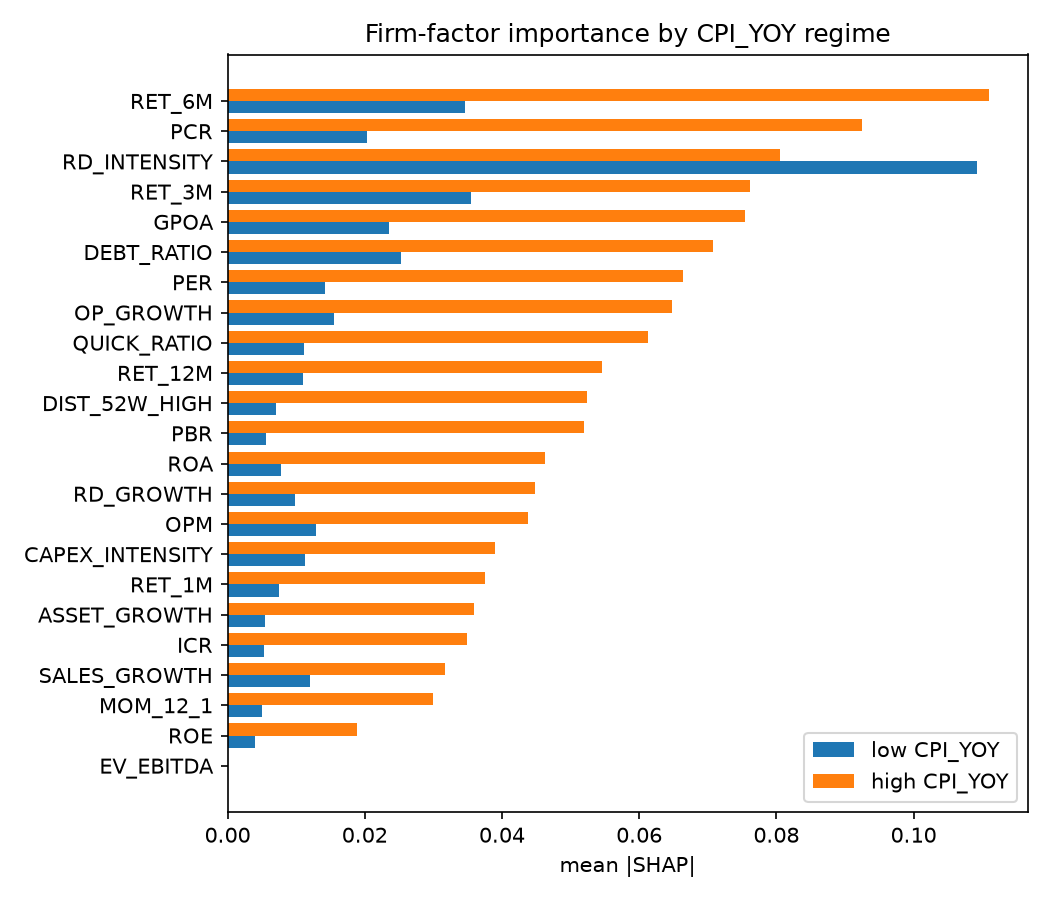

Data behind this chart, as committed beside it:
, imp_high, imp_low, rank_high, rank_low, dir_high, dir_low, sign_flip
RET_6M, 0.1111, 0.03454, 1, 3, -0.8862, -0.8668, False
PCR, 0.09249, 0.02038, 2, 6, 0.6983, 0.755, False
RD_INTENSITY, 0.08057, 0.1092, 3, 1, -0.09835, 0.6467, True
RET_3M, 0.07609, 0.03555, 4, 2, -0.8791, -0.8748, False
GPOA, 0.07547, 0.02359, 5, 5, -0.6696, -0.761, False
DEBT_RATIO, 0.07073, 0.02528, 6, 4, -0.04013, 0.09663, True
PER, 0.06642, 0.01419, 7, 8, -0.6591, -0.5381, False
OP_GROWTH, 0.06485, 0.01555, 8, 7, -0.7806, -0.653, False
QUICK_RATIO, 0.06122, 0.01108, 9, 12, 0.7154, 0.8406, False
RET_12M, 0.05462, 0.011, 10, 13, -0.6205, -0.7688, False
DIST_52W_HIGH, 0.05233, 0.007002, 11, 17, 0.4623, -0.6187, True
PBR, 0.05193, 0.005648, 12, 18, -0.2711, 0.1362, True
ROA, 0.04633, 0.007854, 13, 15, -0.5366, 0.5469, True
RD_GROWTH, 0.04481, 0.009771, 14, 14, 0.8453, 0.4867, False
OPM, 0.04383, 0.01296, 15, 9, -0.4758, -0.7311, False
CAPEX_INTENSITY, 0.03894, 0.01132, 16, 11, 0.1684, -0.6801, True
RET_1M, 0.03746, 0.007439, 17, 16, -0.4453, 0.6142, True
ASSET_GROWTH, 0.03595, 0.005497, 18, 19, 0.3745, -0.02653, True
ICR, 0.03483, 0.005269, 19, 20, 0.1769, -0.3627, True
SALES_GROWTH, 0.03172, 0.01207, 20, 10, -0.4033, -0.3899, False
MOM_12_1, 0.0299, 0.005086, 21, 21, 0.6674, 0.8127, False
ROE, 0.01887, 0.004002, 22, 22, 0.0908, 0.04477, False
EV_EBITDA, 0.0, 0.0, 23, 23, , , True
